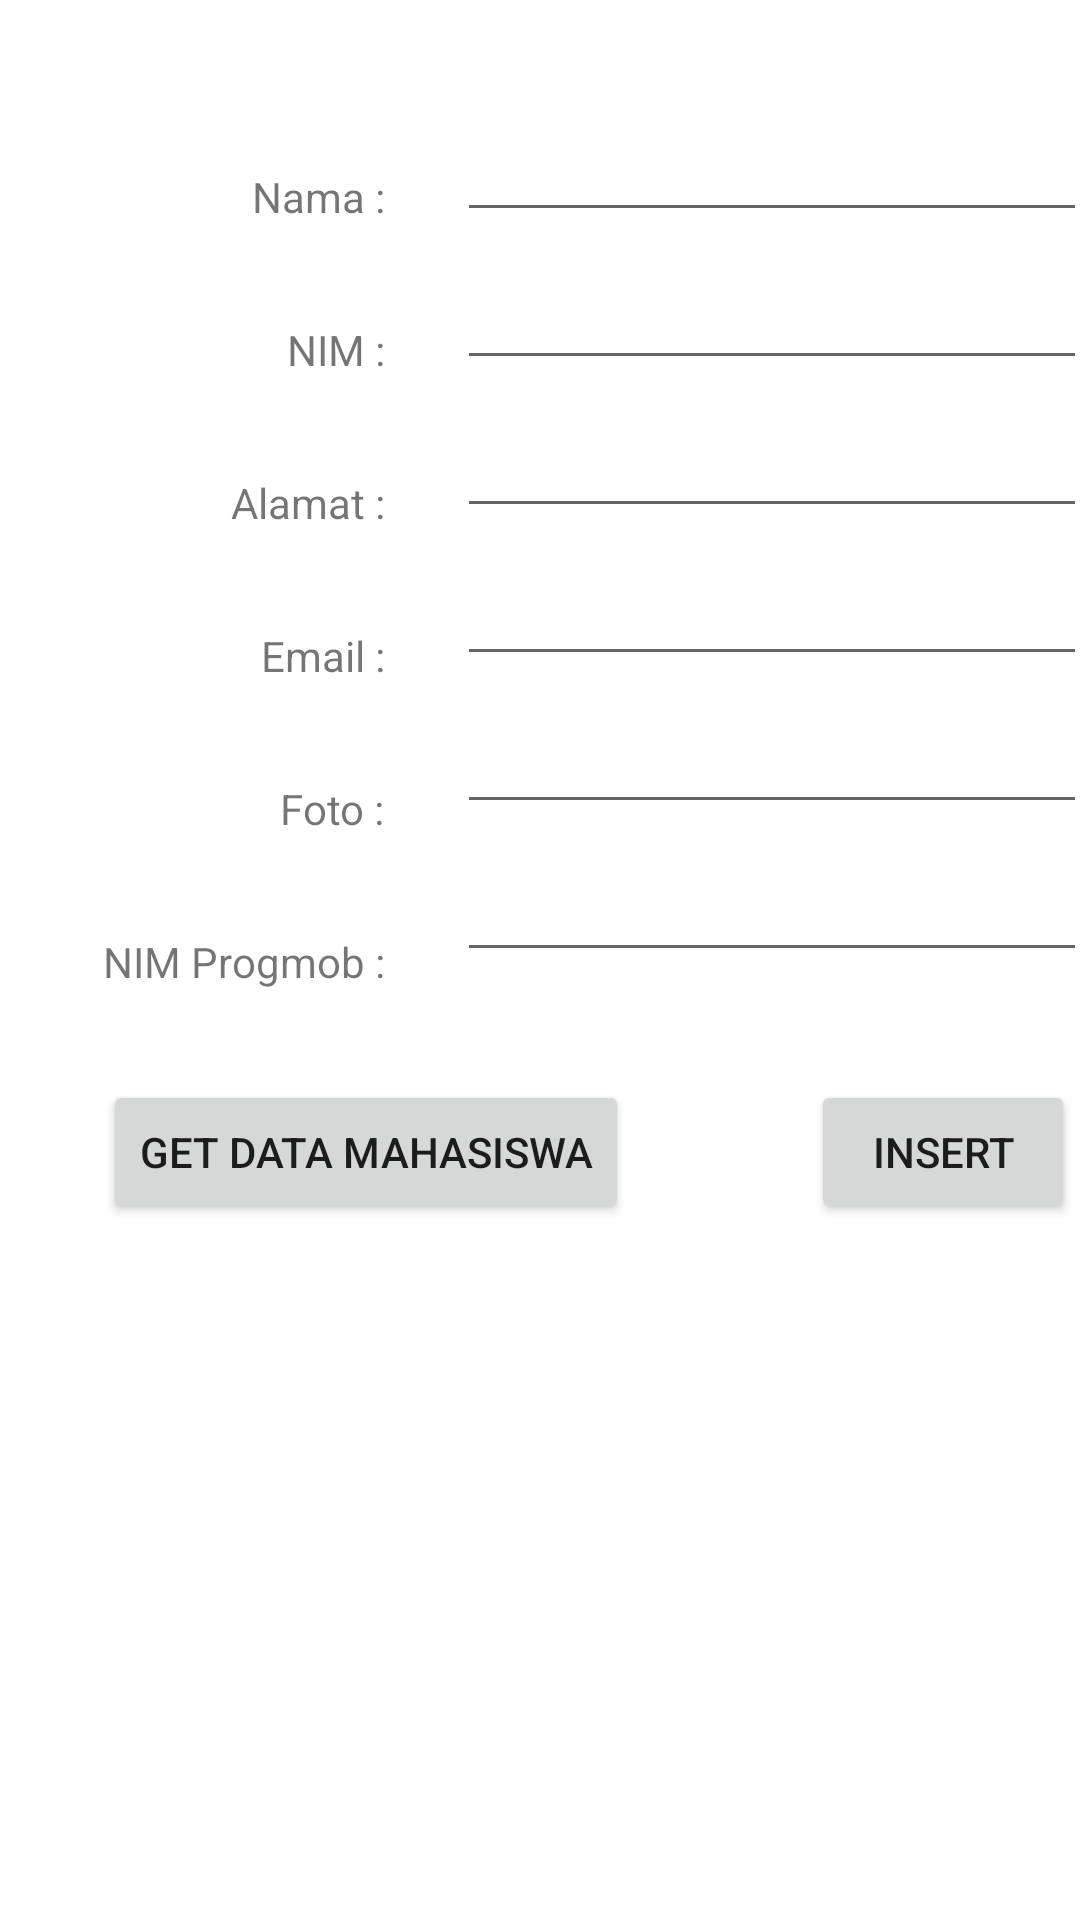

Android layout source for this screen:
<!-- AndroidManifest.xml: application theme Theme.Mobile_1 -->
<!-- res/layout/activity_insert_mahasiswa.xml -->
<?xml version="1.0" encoding="utf-8"?>
<androidx.constraintlayout.widget.ConstraintLayout xmlns:android="http://schemas.android.com/apk/res/android"
    xmlns:app="http://schemas.android.com/apk/res-auto"
    xmlns:tools="http://schemas.android.com/tools"
    android:layout_width="match_parent"
    android:layout_height="match_parent"
    tools:context=".InsertMahasiswa">

    <TextView
        android:id="@+id/txtNama"
        android:layout_width="wrap_content"
        android:layout_height="wrap_content"
        android:layout_marginStart="84dp"
        android:layout_marginTop="56dp"
        android:text="Nama :"
        app:layout_constraintStart_toStartOf="parent"
        app:layout_constraintTop_toTopOf="parent" />

    <TextView
        android:id="@+id/txtFoto"
        android:layout_width="wrap_content"
        android:layout_height="wrap_content"
        android:layout_marginTop="32dp"
        android:text="Foto :"
        app:layout_constraintEnd_toEndOf="@+id/txtEmail"
        app:layout_constraintHorizontal_bias="1.0"
        app:layout_constraintStart_toStartOf="parent"
        app:layout_constraintTop_toBottomOf="@+id/txtEmail" />

    <TextView
        android:id="@+id/txtEmail"
        android:layout_width="wrap_content"
        android:layout_height="wrap_content"
        android:layout_marginTop="32dp"
        android:text="Email :"
        app:layout_constraintEnd_toEndOf="@+id/txtAlamat"
        app:layout_constraintHorizontal_bias="1.0"
        app:layout_constraintStart_toStartOf="parent"
        app:layout_constraintTop_toBottomOf="@+id/txtAlamat" />

    <TextView
        android:id="@+id/txtNimProg"
        android:layout_width="wrap_content"
        android:layout_height="wrap_content"
        android:layout_marginTop="32dp"
        android:text="NIM Progmob :"
        app:layout_constraintEnd_toEndOf="@+id/txtFoto"
        app:layout_constraintHorizontal_bias="1.0"
        app:layout_constraintStart_toStartOf="parent"
        app:layout_constraintTop_toBottomOf="@+id/txtFoto" />

    <TextView
        android:id="@+id/txtAlamat"
        android:layout_width="wrap_content"
        android:layout_height="wrap_content"
        android:layout_marginTop="32dp"
        android:text="Alamat :"
        app:layout_constraintEnd_toEndOf="@+id/txtNIM"
        app:layout_constraintHorizontal_bias="1.0"
        app:layout_constraintStart_toStartOf="parent"
        app:layout_constraintTop_toBottomOf="@+id/txtNIM" />

    <TextView
        android:id="@+id/txtNIM"
        android:layout_width="wrap_content"
        android:layout_height="wrap_content"
        android:layout_marginStart="52dp"
        android:layout_marginTop="32dp"
        android:text="NIM :"
        app:layout_constraintEnd_toEndOf="@+id/txtNama"
        app:layout_constraintHorizontal_bias="1.0"
        app:layout_constraintStart_toStartOf="parent"
        app:layout_constraintTop_toBottomOf="@+id/txtNama" />

    <EditText
        android:id="@+id/inputNama"
        android:layout_width="wrap_content"
        android:layout_height="wrap_content"
        android:layout_marginStart="24dp"
        android:layout_marginTop="36dp"
        android:ems="10"
        android:inputType="textPersonName"
        app:layout_constraintStart_toEndOf="@+id/txtNama"
        app:layout_constraintTop_toTopOf="parent" />

    <EditText
        android:id="@+id/inputEmail"
        android:layout_width="wrap_content"
        android:layout_height="wrap_content"
        android:layout_marginTop="8dp"
        android:ems="10"
        android:inputType="textPersonName"
        app:layout_constraintEnd_toEndOf="@+id/inputNim"
        app:layout_constraintHorizontal_bias="1.0"
        app:layout_constraintStart_toEndOf="@+id/txtEmail"
        app:layout_constraintTop_toBottomOf="@+id/inputAlamat" />

    <EditText
        android:id="@+id/inputAlamat"
        android:layout_width="wrap_content"
        android:layout_height="wrap_content"
        android:layout_marginTop="8dp"
        android:ems="10"
        android:inputType="textPersonName"
        app:layout_constraintEnd_toEndOf="@+id/inputNim"
        app:layout_constraintHorizontal_bias="1.0"
        app:layout_constraintStart_toEndOf="@+id/txtAlamat"
        app:layout_constraintTop_toBottomOf="@+id/inputNim" />

    <EditText
        android:id="@+id/inputNimProg"
        android:layout_width="wrap_content"
        android:layout_height="wrap_content"
        android:layout_marginTop="8dp"
        android:ems="10"
        android:inputType="textPersonName"
        app:layout_constraintEnd_toEndOf="@+id/inputFoto"
        app:layout_constraintHorizontal_bias="1.0"
        app:layout_constraintStart_toEndOf="@+id/txtNimProg"
        app:layout_constraintTop_toBottomOf="@+id/inputFoto" />

    <EditText
        android:id="@+id/inputFoto"
        android:layout_width="wrap_content"
        android:layout_height="wrap_content"
        android:layout_marginTop="8dp"
        android:ems="10"
        android:inputType="textPersonName"
        app:layout_constraintEnd_toEndOf="@+id/inputEmail"
        app:layout_constraintHorizontal_bias="1.0"
        app:layout_constraintStart_toEndOf="@+id/txtFoto"
        app:layout_constraintTop_toBottomOf="@+id/inputEmail" />

    <EditText
        android:id="@+id/inputNim"
        android:layout_width="wrap_content"
        android:layout_height="wrap_content"
        android:layout_marginTop="8dp"
        android:ems="10"
        android:inputType="textPersonName"
        app:layout_constraintEnd_toEndOf="@+id/inputNama"
        app:layout_constraintHorizontal_bias="1.0"
        app:layout_constraintStart_toEndOf="@+id/txtNIM"
        app:layout_constraintTop_toBottomOf="@+id/inputNama" />

    <Button
        android:id="@+id/btnInsert"
        android:layout_width="wrap_content"
        android:layout_height="wrap_content"
        android:layout_marginTop="36dp"
        android:layout_marginEnd="4dp"
        android:text="Insert"
        app:layout_constraintEnd_toEndOf="@+id/inputNimProg"
        app:layout_constraintTop_toBottomOf="@+id/inputNimProg" />

    <Button
        android:id="@+id/btnGetMahasiswa"
        android:layout_width="wrap_content"
        android:layout_height="wrap_content"
        android:layout_marginTop="36dp"
        android:text="Get Data Mahasiswa"
        app:layout_constraintEnd_toStartOf="@+id/btnInsert"
        app:layout_constraintHorizontal_bias="0.0"
        app:layout_constraintStart_toStartOf="@+id/txtNimProg"
        app:layout_constraintTop_toBottomOf="@+id/inputNimProg" />

</androidx.constraintlayout.widget.ConstraintLayout>
<!-- resources referenced by this layout -->
<resources>
  <style name="Theme.Mobile_1" parent="Theme.MaterialComponents.DayNight.DarkActionBar">
          
          <item name="colorPrimary">@color/purple_500</item>
          <item name="colorPrimaryVariant">@color/purple_700</item>
          <item name="colorOnPrimary">@color/white</item>
          
          <item name="colorSecondary">@color/teal_200</item>
          <item name="colorSecondaryVariant">@color/teal_700</item>
          <item name="colorOnSecondary">@color/black</item>
          
          <item name="android:statusBarColor" tools:targetApi="l">?attr/colorPrimaryVariant</item>
          
      </style>
  <!-- not gathered from this repository: default colours our renderer supplied (Android Studio template values) -->
  <color name="purple_500">#FF6200EE</color>
  <color name="purple_700">#FF3700B3</color>
  <color name="teal_200">#FF03DAC5</color>
  <color name="teal_700">#FF018786</color>
  <color name="black">#FF000000</color>
  <color name="white">#FFFFFFFF</color>
</resources>
